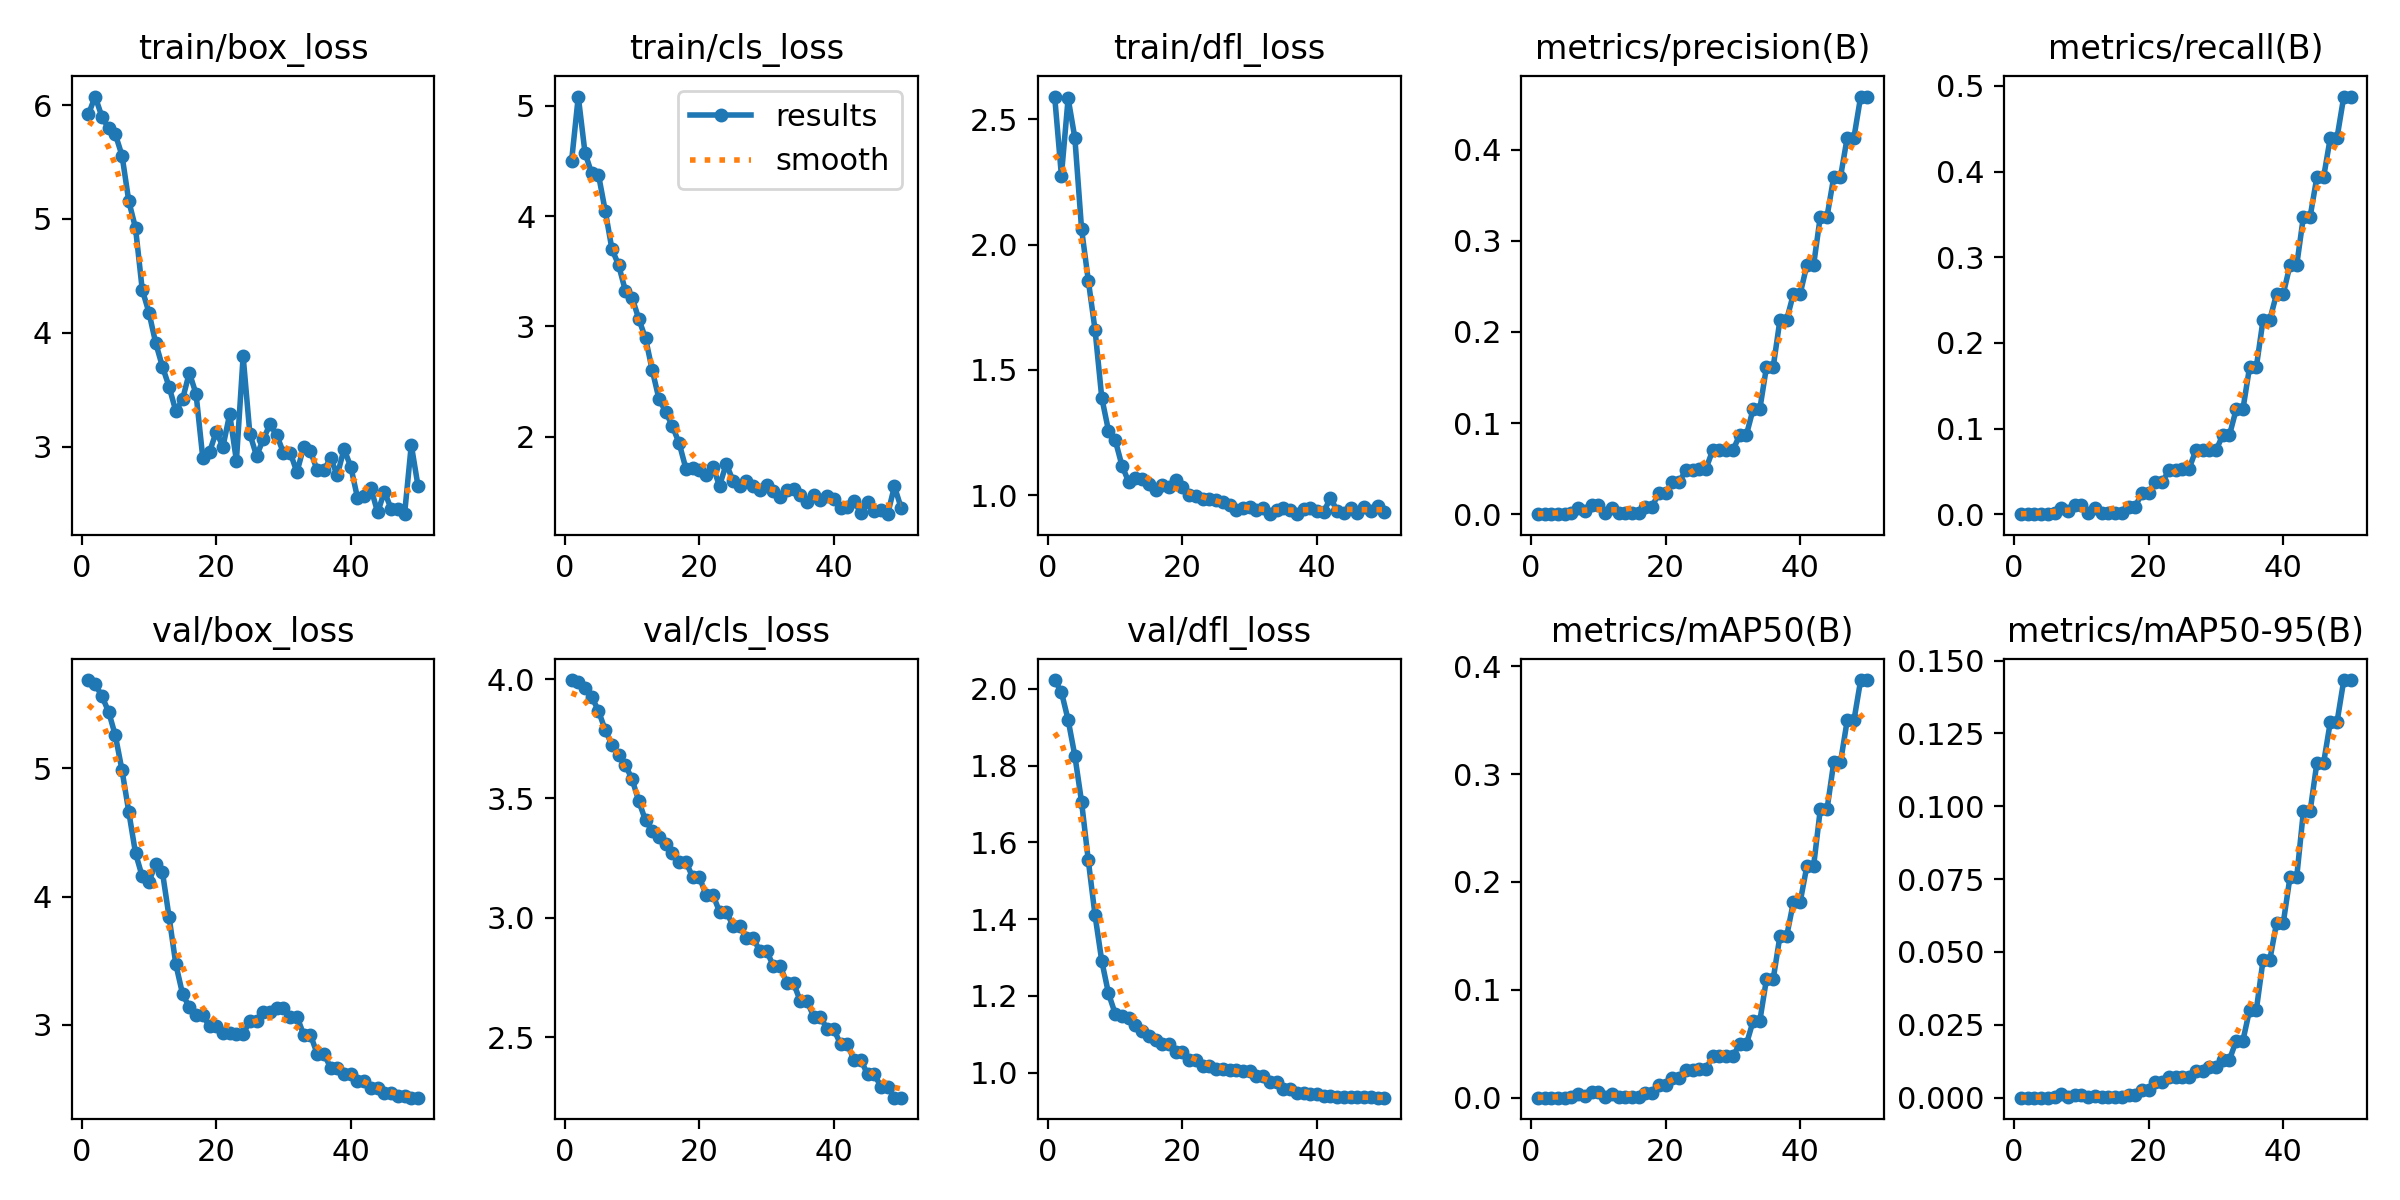

The table this chart was drawn from, first rows:
epoch, train/box_loss, train/cls_loss, train/dfl_loss, metrics/precision(B), metrics/recall(B), metrics/mAP50(B), metrics/mAP50-95(B), val/box_loss, val/cls_loss, val/dfl_loss, lr/pg0, lr/pg1, lr/pg2
1, 5.919, 4.496, 2.59, 0, 0, 0, 0, 5.69, 3.996, 2.023, 0, 0, 0
2, 6.075, 5.084, 2.275, 0, 0, 0, 0, 5.658, 3.989, 1.992, 1.9604e-05, 1.9604e-05, 1.9604e-05
3, 5.898, 4.574, 2.583, 0, 0, 0, 0, 5.564, 3.962, 1.919, 3.8416e-05, 3.8416e-05, 3.8416e-05
4, 5.796, 4.387, 2.425, 0, 0, 0, 0, 5.443, 3.925, 1.826, 5.6436e-05, 5.6436e-05, 5.6436e-05
5, 5.744, 4.376, 2.061, 0, 0, 0, 0, 5.258, 3.867, 1.705, 7.3664e-05, 7.3664e-05, 7.3664e-05
6, 5.555, 4.051, 1.857, 0.00167, 0.00177, 0.00084, 0.00017, 4.984, 3.787, 1.553, 9.01e-05, 9.01e-05, 9.01e-05
7, 5.156, 3.702, 1.66, 0.00667, 0.00709, 0.00337, 0.00109, 4.661, 3.725, 1.41, 0.0001057, 0.0001057, 0.0001057
8, 4.92, 3.556, 1.389, 0.00333, 0.00355, 0.00168, 0.00034, 4.339, 3.682, 1.291, 0.0001206, 0.0001206, 0.0001206
9, 4.378, 3.324, 1.258, 0.01, 0.01064, 0.00506, 0.00084, 4.157, 3.639, 1.207, 0.0001347, 0.0001347, 0.0001347
10, 4.177, 3.26, 1.22, 0.01, 0.01064, 0.00506, 0.00084, 4.117, 3.581, 1.154, 0.0001479, 0.0001479, 0.0001479
11, 3.909, 3.067, 1.119, 0.00167, 0.00177, 0.00084, 8e-05, 4.255, 3.488, 1.147, 0.0001604, 0.0001604, 0.0001604
12, 3.703, 2.892, 1.054, 0.00667, 0.00709, 0.00336, 0.00042, 4.192, 3.408, 1.142, 0.0001721, 0.0001721, 0.0001721
13, 3.524, 2.603, 1.07, 0.00167, 0.00177, 0.00084, 0.00034, 3.837, 3.364, 1.124, 0.000183, 0.000183, 0.000183
14, 3.31, 2.341, 1.064, 0.00167, 0.00177, 0.00084, 0.00034, 3.47, 3.337, 1.108, 0.0001931, 0.0001931, 0.0001931
15, 3.416, 2.226, 1.046, 0.00167, 0.00177, 0.00084, 0.00034, 3.239, 3.31, 1.096, 0.0002024, 0.0002024, 0.0002024
16, 3.648, 2.094, 1.02, 0.00167, 0.00177, 0.00084, 0.00034, 3.137, 3.273, 1.087, 0.0002109, 0.0002109, 0.0002109
17, 3.462, 1.941, 1.041, 0.00833, 0.00887, 0.00423, 0.00101, 3.075, 3.236, 1.075, 0.0002186, 0.0002186, 0.0002186
18, 2.901, 1.71, 1.032, 0.00833, 0.00887, 0.00423, 0.00101, 3.075, 3.236, 1.075, 0.0002256, 0.0002256, 0.0002256
19, 2.949, 1.716, 1.059, 0.02333, 0.02482, 0.01208, 0.00275, 2.988, 3.17, 1.054, 0.0002317, 0.0002317, 0.0002317
20, 3.131, 1.703, 1.032, 0.02333, 0.02482, 0.01208, 0.00275, 2.988, 3.17, 1.054, 0.000237, 0.000237, 0.000237
21, 2.999, 1.653, 0.9997, 0.035, 0.03723, 0.01842, 0.00546, 2.934, 3.097, 1.034, 0.0002416, 0.0002416, 0.0002416
22, 3.285, 1.728, 0.9958, 0.035, 0.03723, 0.01842, 0.00546, 2.934, 3.097, 1.034, 0.0002454, 0.0002454, 0.0002454
23, 2.876, 1.555, 0.984, 0.04833, 0.05142, 0.02583, 0.00724, 2.929, 3.026, 1.017, 0.0002483, 0.0002483, 0.0002483
24, 3.793, 1.754, 0.9844, 0.04833, 0.05142, 0.02583, 0.00724, 2.929, 3.026, 1.017, 0.0002505, 0.0002505, 0.0002505
25, 3.111, 1.601, 0.9809, 0.05, 0.05319, 0.02675, 0.00693, 3.027, 2.967, 1.01, 0.0002519, 0.0002519, 0.0002519
26, 2.917, 1.553, 0.9734, 0.05, 0.05319, 0.02675, 0.00693, 3.027, 2.967, 1.01, 0.0002525, 0.0002525, 0.0002525
27, 3.067, 1.601, 0.9623, 0.07, 0.07447, 0.03823, 0.00932, 3.1, 2.914, 1.008, 0.0002523, 0.0002523, 0.0002523
28, 3.194, 1.558, 0.9414, 0.07, 0.07447, 0.03823, 0.00932, 3.1, 2.914, 1.008, 0.0002513, 0.0002513, 0.0002513
29, 3.1, 1.517, 0.948, 0.07, 0.07447, 0.03869, 0.01055, 3.129, 2.861, 1.004, 0.0002495, 0.0002495, 0.0002495
30, 2.944, 1.559, 0.9538, 0.07, 0.07447, 0.03869, 0.01055, 3.129, 2.861, 1.004, 0.000247, 0.000247, 0.000247
31, 2.946, 1.512, 0.9416, 0.08667, 0.0922, 0.04931, 0.01298, 3.064, 2.799, 0.9926, 0.0002436, 0.0002436, 0.0002436
32, 2.774, 1.45, 0.9492, 0.08667, 0.0922, 0.04931, 0.01298, 3.064, 2.799, 0.9926, 0.0002394, 0.0002394, 0.0002394
33, 2.997, 1.52, 0.9247, 0.115, 0.1223, 0.07087, 0.01955, 2.922, 2.727, 0.9749, 0.0002345, 0.0002345, 0.0002345
34, 2.961, 1.529, 0.9405, 0.115, 0.1223, 0.07087, 0.01955, 2.922, 2.727, 0.9749, 0.0002288, 0.0002288, 0.0002288
35, 2.793, 1.475, 0.9491, 0.1617, 0.172, 0.1101, 0.03016, 2.774, 2.652, 0.9573, 0.0002222, 0.0002222, 0.0002222
36, 2.795, 1.407, 0.941, 0.1617, 0.172, 0.1101, 0.03016, 2.774, 2.652, 0.9573, 0.0002149, 0.0002149, 0.0002149
37, 2.895, 1.471, 0.926, 0.2133, 0.227, 0.1499, 0.04726, 2.664, 2.587, 0.9477, 0.0002068, 0.0002068, 0.0002068
38, 2.749, 1.424, 0.9451, 0.2133, 0.227, 0.1499, 0.04726, 2.664, 2.587, 0.9477, 0.0001979, 0.0001979, 0.0001979
39, 2.978, 1.462, 0.9476, 0.2417, 0.2571, 0.1812, 0.05995, 2.619, 2.533, 0.9442, 0.0001882, 0.0001882, 0.0001882
40, 2.823, 1.431, 0.9373, 0.2417, 0.2571, 0.1812, 0.05995, 2.619, 2.533, 0.9442, 0.0001777, 0.0001777, 0.0001777
41, 2.55, 1.352, 0.9341, 0.2733, 0.2908, 0.2146, 0.07568, 2.56, 2.471, 0.9398, 0.0001664, 0.0001664, 0.0001664
42, 2.562, 1.367, 0.9896, 0.2733, 0.2908, 0.2146, 0.07568, 2.56, 2.471, 0.9398, 0.0001543, 0.0001543, 0.0001543
43, 2.634, 1.422, 0.9376, 0.3267, 0.3475, 0.2674, 0.09842, 2.503, 2.406, 0.9369, 0.0001415, 0.0001415, 0.0001415
44, 2.421, 1.307, 0.9275, 0.3267, 0.3475, 0.2674, 0.09842, 2.503, 2.406, 0.9369, 0.0001278, 0.0001278, 0.0001278
45, 2.604, 1.409, 0.9502, 0.37, 0.3936, 0.311, 0.1149, 2.464, 2.345, 0.9359, 0.0001133, 0.0001133, 0.0001133
46, 2.453, 1.323, 0.9286, 0.37, 0.3936, 0.311, 0.1149, 2.464, 2.345, 0.9359, 9.81e-05, 9.81e-05, 9.81e-05
47, 2.448, 1.339, 0.9524, 0.4133, 0.4397, 0.3498, 0.129, 2.445, 2.293, 0.9359, 8.2064e-05, 8.2064e-05, 8.2064e-05
48, 2.405, 1.298, 0.9359, 0.4133, 0.4397, 0.3498, 0.129, 2.445, 2.293, 0.9359, 6.5236e-05, 6.5236e-05, 6.5236e-05
49, 3.014, 1.55, 0.9565, 0.4583, 0.4876, 0.3872, 0.1433, 2.43, 2.247, 0.935, 4.7616e-05, 4.7616e-05, 4.7616e-05
50, 2.652, 1.355, 0.934, 0.4583, 0.4876, 0.3872, 0.1433, 2.43, 2.247, 0.935, 2.9204e-05, 2.9204e-05, 2.9204e-05
